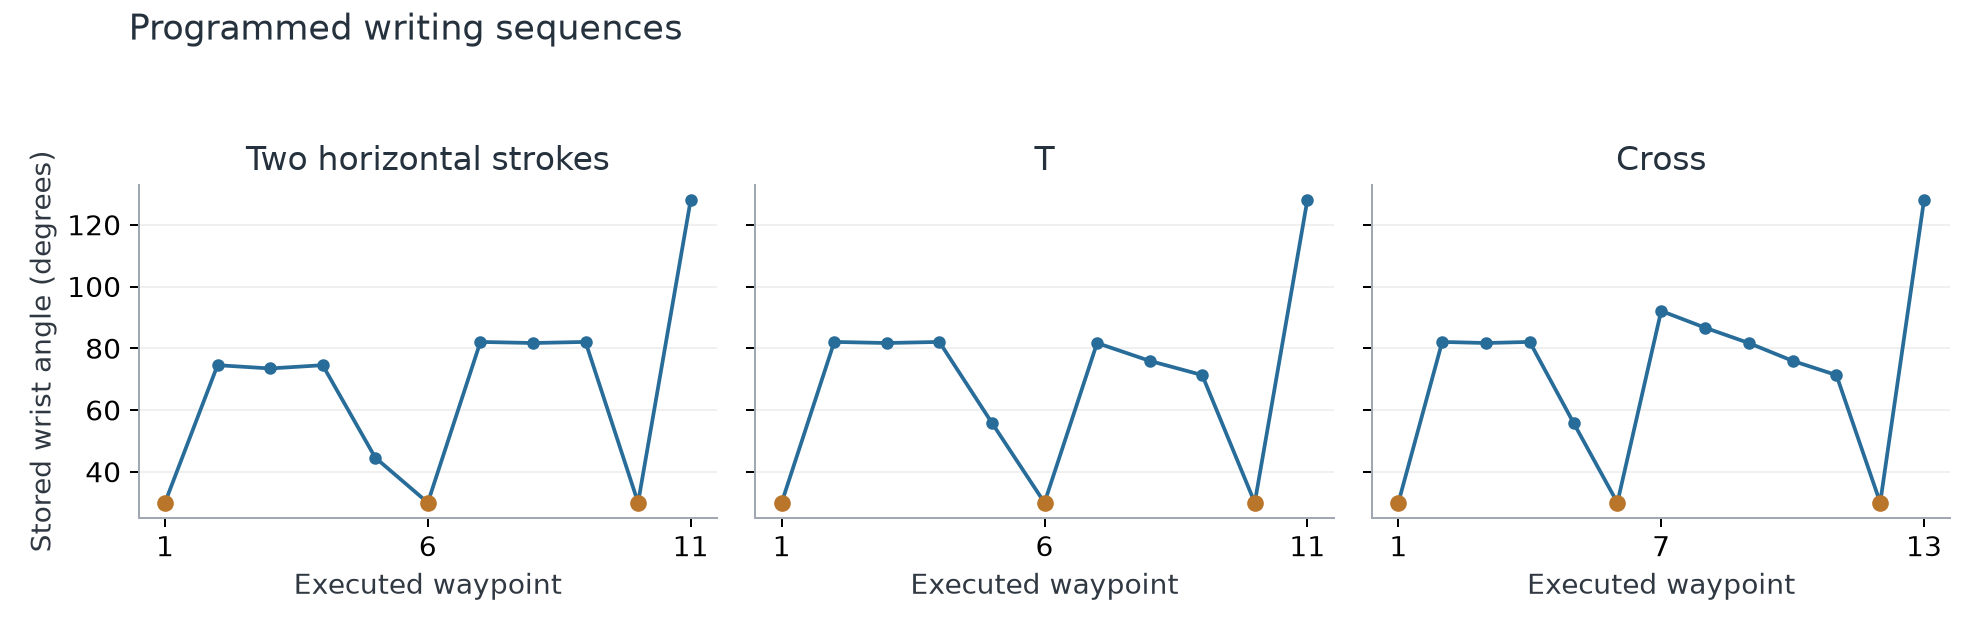

Values plotted in this chart, from the file beside it:
sequence, executed_waypoint, stored_wrist_angle_degrees
Two horizontal strokes, 1, 30.0
Two horizontal strokes, 2, 74.53
Two horizontal strokes, 3, 73.48
Two horizontal strokes, 4, 74.53
Two horizontal strokes, 5, 44.6
Two horizontal strokes, 6, 30.0
Two horizontal strokes, 7, 82.07
Two horizontal strokes, 8, 81.71
Two horizontal strokes, 9, 82.07
Two horizontal strokes, 10, 30.0
Two horizontal strokes, 11, 128.0
T, 1, 30.0
T, 2, 82.07
T, 3, 81.71
T, 4, 82.07
T, 5, 55.84
T, 6, 30.0
T, 7, 81.71
T, 8, 75.94
T, 9, 71.33
T, 10, 30.0
T, 11, 128.0
Cross, 1, 30.0
Cross, 2, 82.07
Cross, 3, 81.71
Cross, 4, 82.07
Cross, 5, 55.84
Cross, 6, 30.0
Cross, 7, 92.11
Cross, 8, 86.68
Cross, 9, 81.71
Cross, 10, 75.94
Cross, 11, 71.33
Cross, 12, 30.0
Cross, 13, 128.0
